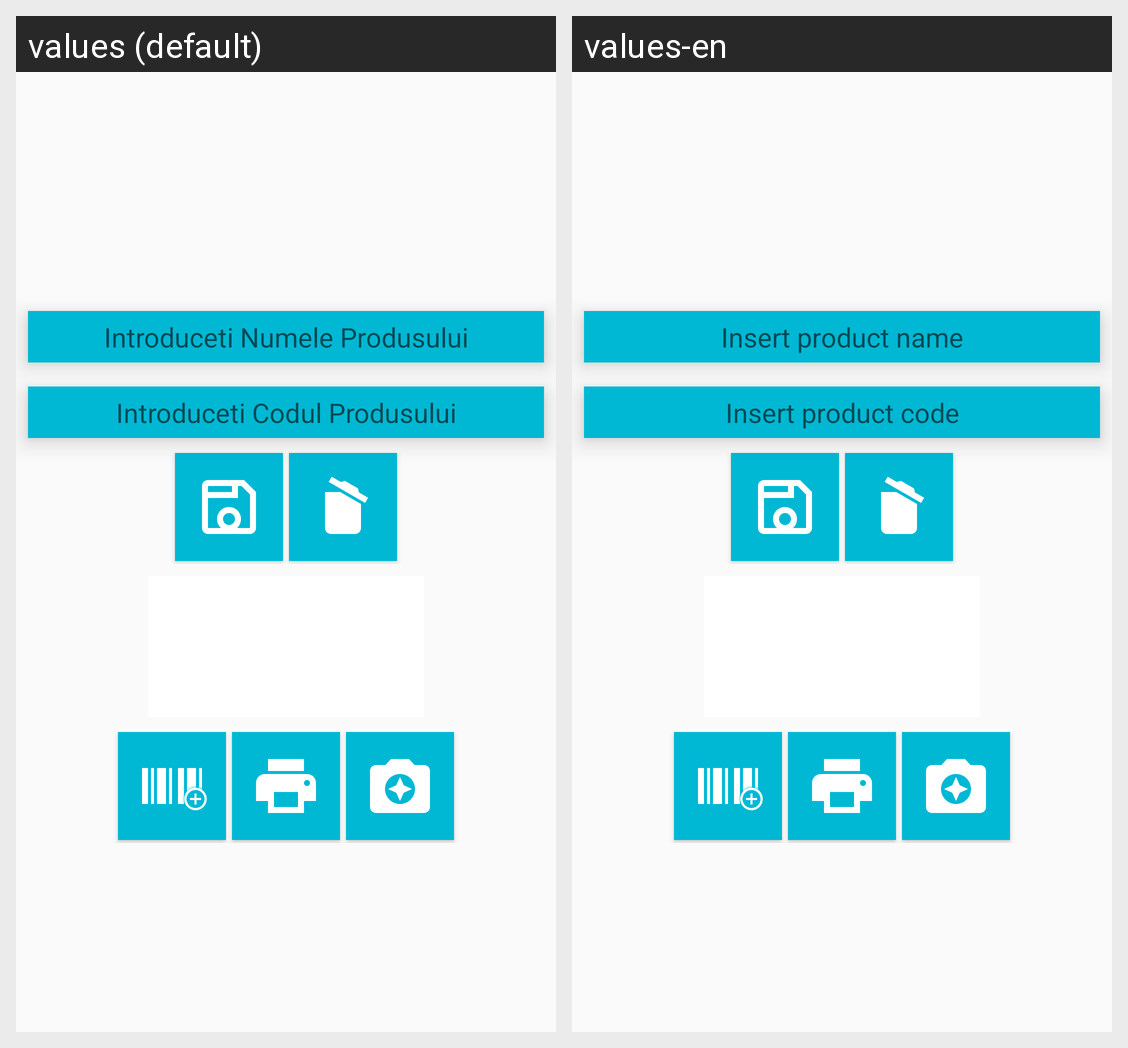

The Android screen above is rendered under two locales of the same app. Produce the string resources it draws, with the default and per-locale values.
Android screen res/layout/activity_editor.xml rendered under 2 locales, left to right: values (default), values-en. Device: Nexus 5 (rendered at 1080×1920; each locale shown at half size, 540×960, under a caption strip naming it); theme AppTheme.
Strings drawn on this screen, with the default value and each locale's value (text and hints the layout hard-codes, and strings that could not be matched under every locale, appear in the picture but are not listed):

nume_editor
  values: Introduceti Numele Produsului
  values-en: Insert product name

COD_editor
  values: Introduceti Codul Produsului
  values-en: Insert product code
